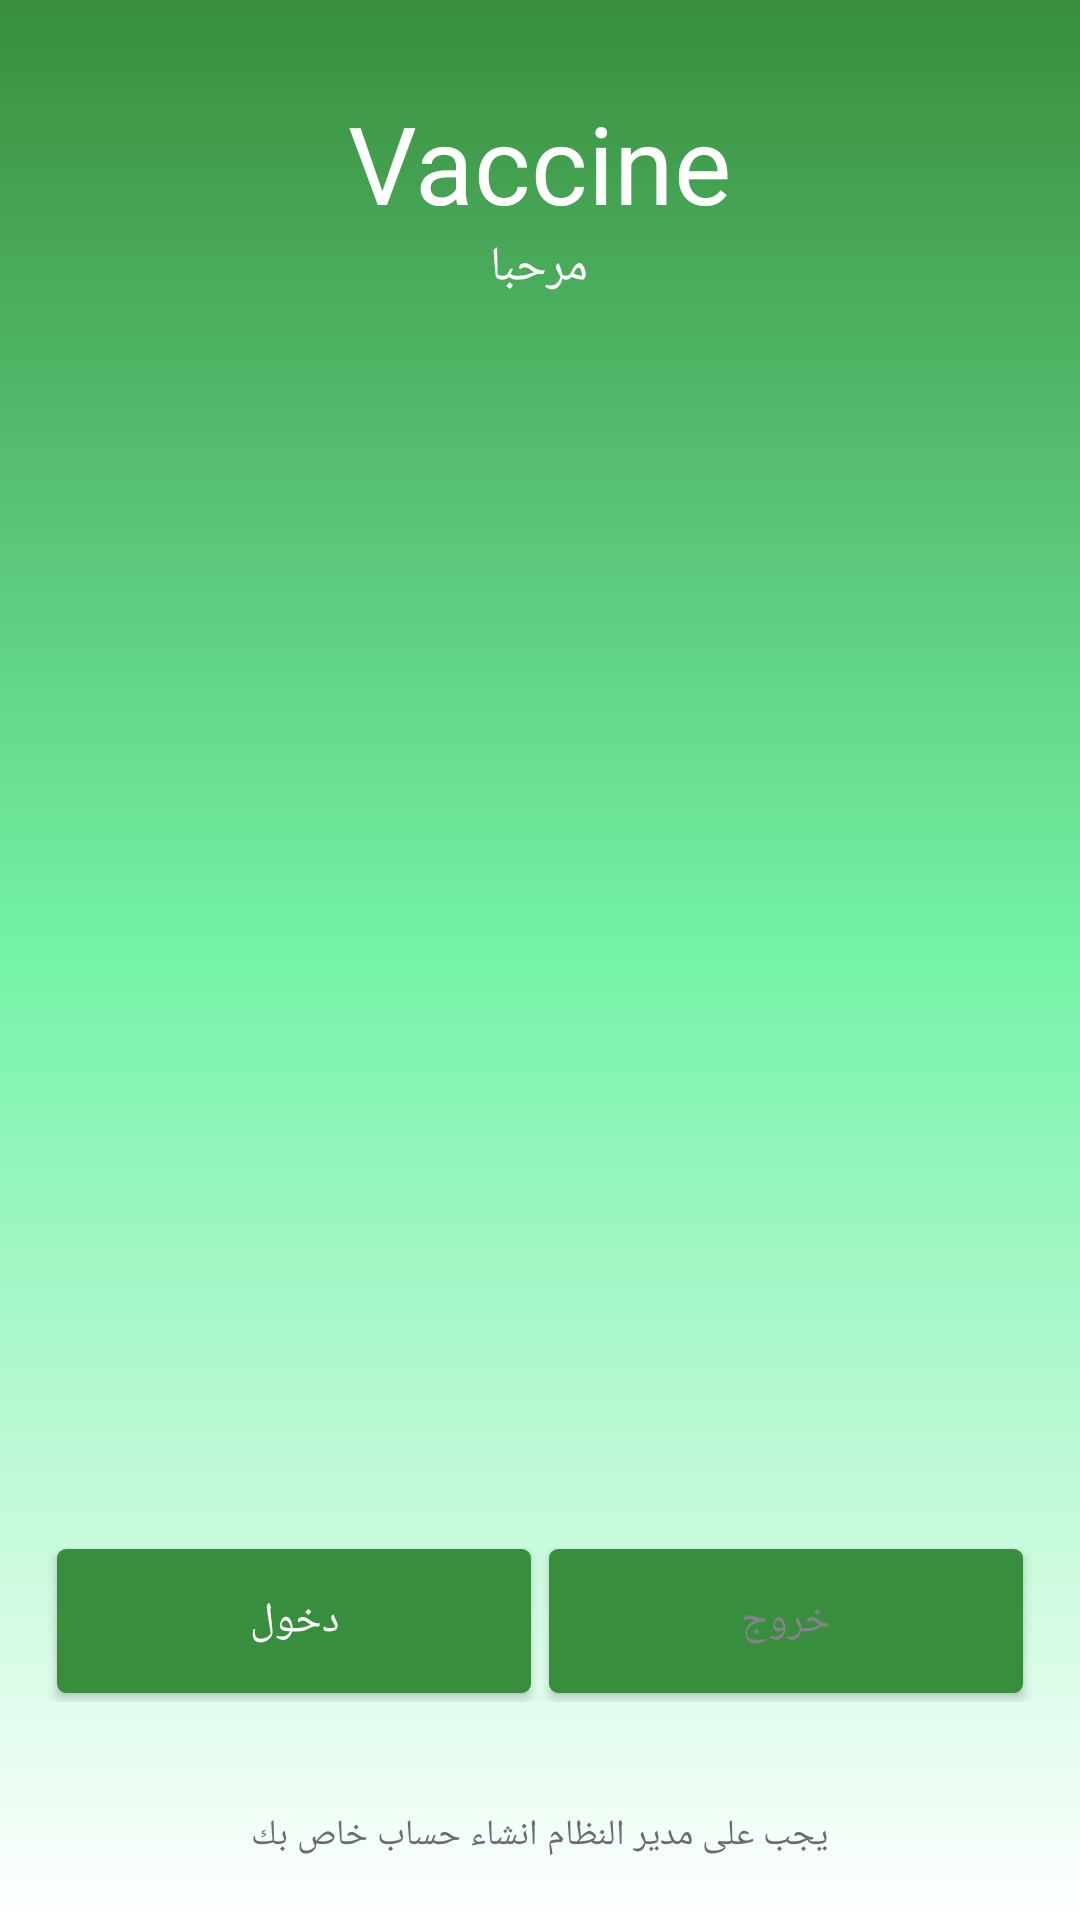

Layout XML and referenced resources for this Android screen:
<!-- AndroidManifest.xml: activity theme AppTheme.NoActionBar -->
<!-- res/layout/activity_start.xml -->
<?xml version="1.0" encoding="utf-8"?>
<RelativeLayout xmlns:android="http://schemas.android.com/apk/res/android"
    xmlns:app="http://schemas.android.com/apk/res-auto"
    xmlns:tools="http://schemas.android.com/tools"
    android:layout_width="match_parent"
    android:layout_height="match_parent"
    android:id="@+id/rootLayout"
    android:background="@drawable/ic_app_bg"
    tools:context=".StartActivity">

    <LinearLayout
        android:orientation="vertical"
        android:layout_marginTop="30dp"
        android:layout_centerHorizontal="true"
        android:gravity="center_horizontal"
        android:layout_width="wrap_content"
        android:layout_height="wrap_content">
        <TextView
            android:text="@string/app_name"
            android:textSize="36sp"
            android:textAlignment="center"
            android:textColor="@android:color/white"
            android:layout_width="wrap_content"
            android:layout_height="wrap_content" />

        <TextView
            android:text="@string/welcome"
            android:textSize="16sp"
            android:textAlignment="center"
            android:textColor="@android:color/white"
            android:layout_width="wrap_content"
            android:layout_height="wrap_content" />
    </LinearLayout>
    <LinearLayout
        android:orientation="horizontal"
        android:weightSum="2"
        android:layout_above="@id/txt_rider_app"
        android:layout_margin="16dp"


        android:layout_width="match_parent"
        android:layout_height="wrap_content">
        <Button
            android:id="@+id/btnSignIn"
            android:background="@drawable/btn_sign_in_background"
            android:textColor="@android:color/white"
            android:layout_width="0dp"
            android:text="@string/sign_in"
            android:layout_margin="3dp"
            android:layout_weight="1"
            android:layout_height="wrap_content" />

        <Button
            android:id="@+id/btnCancel"
            android:background="@drawable/btn_register_background"
            android:textColor="@color/btnRegister"
            android:layout_width="0dp"
            android:text="@string/exit"
            android:layout_margin="3dp"
            android:layout_weight="1"
            android:layout_height="wrap_content" />
    </LinearLayout>

    <TextView
        android:id="@+id/txt_rider_app"
        android:text="@string/you_should_have_an_account"
        android:layout_alignParentBottom="true"
        android:layout_centerHorizontal="true"
        android:layout_margin="20dp"
        android:textSize="12sp"
        android:textAlignment="center"
        android:textColor="@color/bottomText"
        android:layout_width="wrap_content"
        android:layout_height="wrap_content" />

</RelativeLayout>
<!-- resources referenced by this layout -->
<resources>
  <color name="bottomText">#6b6b76</color>
  <color name="btnRegister">#83838c</color>
  <!-- drawable btn_register_background (drawable) -->
  <?xml version="1.0" encoding="utf-8"?>
  <ripple xmlns:android="http://schemas.android.com/apk/res/android"
      xmlns:tools="http://schemas.android.com/tools"
      android:color="@color/rippleEffectColor"
      tools:targetApi="lollipop">
  
      <item>
          <shape android:shape="rectangle">
              <solid android:color="@android:color/white"/>
              <stroke android:color="@android:color/white" android:width="2dp"/>
              <corners android:radius="2dp"/>
          </shape>
      </item>
  
  </ripple>
  <!-- drawable btn_sign_in_background (drawable) -->
  <?xml version="1.0" encoding="utf-8"?>
  <ripple xmlns:android="http://schemas.android.com/apk/res/android"
      xmlns:tools="http://schemas.android.com/tools"
      android:color="@color/rippleEffectColor"
      tools:targetApi="lollipop">
  
      <item>
          <shape android:shape="rectangle">
              <solid android:color="@color/btnSignIn"/>
              <stroke android:color="@color/btnSignIn" android:width="2dp"/>
              <corners android:radius="2dp"/>
          </shape>
      </item>
  
  </ripple>
  <!-- drawable ic_app_bg (drawable) -->
  <?xml version="1.0" encoding="utf-8"?>
  <shape xmlns:android="http://schemas.android.com/apk/res/android"
      android:shape="rectangle">
      <gradient
          android:angle="90"
          android:startColor="@color/white"
          android:centerColor="#75F3A8"
          android:endColor="@color/colorPrimaryDark" />
  </shape>
  <string name="app_name">Vaccine</string>
  <string name="exit">خروج</string>
  <string name="sign_in">دخول</string>
  <string name="welcome">مرحبا</string>
  <string name="you_should_have_an_account">يجب على مدير النظام انشاء حساب خاص بك</string>
  <style name="AppTheme.NoActionBar" parent="AppTheme">
              <item name="windowActionBar">false</item>
              <item name="windowNoTitle">true</item>
          </style>
  <color name="rippleEffectColor">#f816a463</color>
  <color name="btnSignIn">#1fbad6</color>
  <color name="white">#FFFFFFFF</color>
  <color name="colorPrimaryDark">#388E3C</color>
  <style name="AppTheme" parent="Theme.MaterialComponents.Light">
  
              <item name="colorPrimaryDark">@color/colorPrimaryDark</item>
              <item name="colorPrimary">@color/colorPrimaryDark</item>
              <item name="colorAccent">@color/colorPrimaryAccent</item>
              <item name="android:textColor">@color/black</item>
  
          </style>
  <color name="colorPrimaryAccent">#32FCA7</color>
  <color name="black">#FF000000</color>
</resources>
